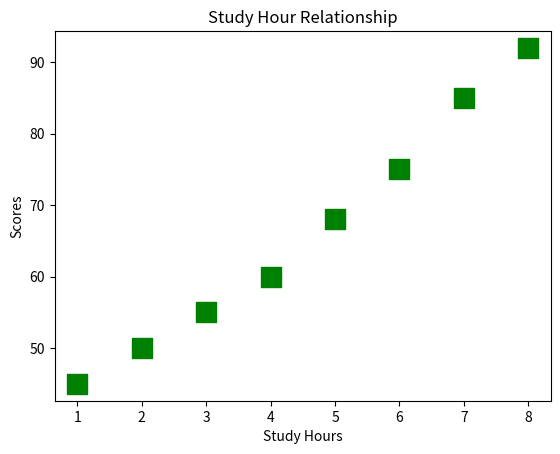

Recreate this plot in Python.
"""Data
    study_hours = [1, 2, 3, 4, 5, 6, 7, 8]
    scores = [45, 50, 55, 60, 68, 75, 85, 92]
    Requirements
    Create a scatter plot.
    Customize marker size.
    Add title and labels.
    Observe the relationship.
    Concepts Practiced

    ✅ Scatter Plot
    ✅ Data Relationships"""

import matplotlib.pyplot as plt

study_hours = [1, 2, 3, 4, 5, 6, 7, 8]
scores = [45, 50, 55, 60, 68, 75, 85, 92]

plt.scatter(
    study_hours,
    scores,
    s=200,
    marker="s",
    color="green"
)

plt.title("Study Hour Relationship")
plt.xlabel("Study Hours")
plt.ylabel("Scores")

plt.show()
